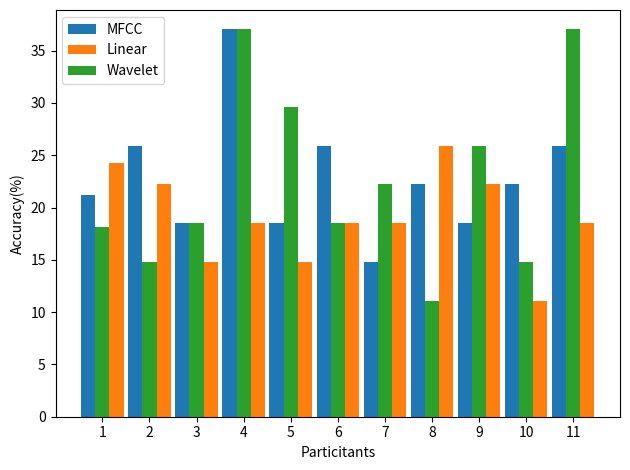

The matplotlib source for this figure:
# -*- coding: utf-8 -*-
"""
Created on Wed May 20 19:38:18 2020

[redacted]
"""
import matplotlib
import matplotlib.pyplot as plt
import numpy as np

mfcc = [21.21212121, 25.92592593, 18.51851852, 37.03703704, 18.51851852,
       25.92592593, 14.81481481, 22.22222222, 18.51851852, 22.22222222,
       25.92592593]
linear = [24.24242424, 22.22222222, 14.81481481, 18.51851852, 14.81481481,
       18.51851852, 18.51851852, 25.92592593, 22.22222222, 11.11111111,
       18.51851852]
wavelet = [18.18181818, 14.81481481, 18.51851852, 37.03703704, 29.62962963,
       18.51851852, 22.22222222, 11.11111111, 25.92592593, 14.81481481,
       37.03703704]
labels = [1,2,3,4,5,6,7,8,9,10,11]
x = np.arange(len(mfcc))
width = 0.3
fig, ax = plt.subplots()
rects1 = ax.bar(x - width, mfcc, width, label='MFCC')
rects2 = ax.bar(x + width, linear, width, label='Linear')
rects3 = ax.bar(x        , wavelet, width, label='Wavelet')

ax.set_ylabel('Accuracy(%)')
ax.set_xlabel('Particitants')
ax.set_xticks(x)
ax.set_xticklabels(labels)
ax.legend()


fig.tight_layout()
plt.savefig("Q:\\大学\\毕业设计\\图片\\网络结构比较\\"+'Acc over all'+'.jpg',dpi=300)    
plt.show()